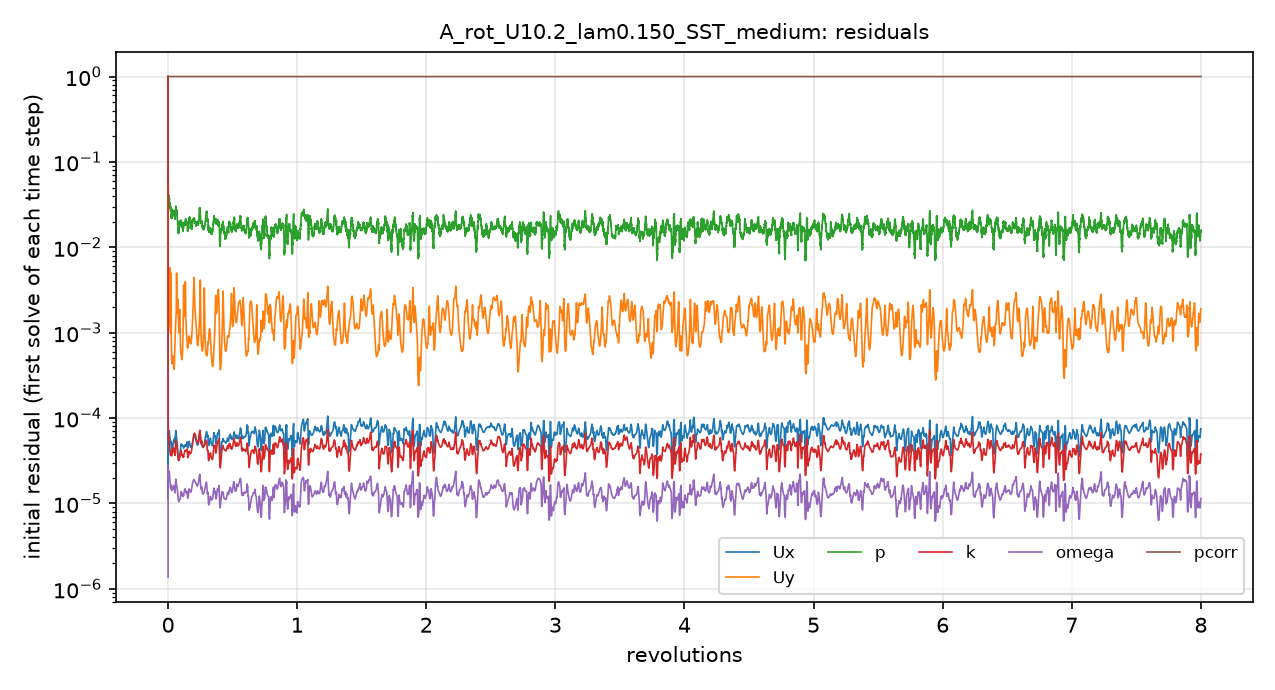

Values plotted in this chart, from the file beside it:
# first initial residual per time step; …
t_s, Ux_initial, Uy_initial, p_initial, k_initial, omega_initial, pcorr_initial
1.2000033e-06, 0.9996, 1, 1, 1, 1.3692925e-06, 1
3.858055e-05, 1.5325604e-05, 0.00144, 0.06813, 0.0001868, 8.0911015e-06, 1
0.0002072, 4.5998932e-05, 0.002755, 0.08861, 0.0001419, 2.7816394e-05, 1
0.0005835, 6.2886656e-05, 0.002201, 0.0573, 7.4718729e-05, 2.1862783e-05, 1
0.001015, 6.3476082e-05, 0.001781, 0.04426, 5.9789213e-05, 1.9101517e-05, 1
0.001583, 6.6225658e-05, 0.001544, 0.03717, 5.8057569e-05, 2.0413204e-05, 1
0.002248, 6.8939323e-05, 0.001268, 0.03766, 5.8516854e-05, 2.3033101e-05, 1
0.002919, 7.012871e-05, 0.001196, 0.03816, 5.4895482e-05, 2.3938089e-05, 1
0.003741, 7.1055819e-05, 0.001474, 0.03907, 5.1607589e-05, 2.3538277e-05, 1
0.004524, 6.7927094e-05, 0.001927, 0.03325, 4.7030656e-05, 2.1436105e-05, 1
0.005377, 6.1569713e-05, 0.003921, 0.03151, 4.2621162e-05, 1.959282e-05, 1
0.006213, 5.7421146e-05, 0.002448, 0.03147, 4.0042623e-05, 1.7820824e-05, 1
0.006956, 5.5348423e-05, 0.001325, 0.03088, 3.9092329e-05, 1.6648393e-05, 1
0.007765, 5.1373221e-05, 0.001016, 0.03037, 3.6988369e-05, 1.5223297e-05, 1
0.00847, 5.038622e-05, 0.001139, 0.02782, 3.7796376e-05, 1.5081503e-05, 1
0.00927, 5.1811342e-05, 0.002791, 0.02705, 4.0564132e-05, 1.5628231e-05, 1
0.01011, 5.0021349e-05, 0.001674, 0.02532, 4.0059706e-05, 1.5942742e-05, 1
0.01081, 4.4132744e-05, 0.0007855, 0.02256, 3.6812204e-05, 1.4563887e-05, 1
0.01153, 4.2236546e-05, 0.0005369, 0.02349, 3.6117074e-05, 1.4212371e-05, 1
0.01215, 4.1890362e-05, 0.0004559, 0.02446, 3.7510883e-05, 1.435561e-05, 1
0.01285, 4.2923362e-05, 0.0004326, 0.02662, 3.8704932e-05, 1.4565481e-05, 1
0.01356, 4.327933e-05, 0.0004472, 0.02773, 3.9490879e-05, 1.4750647e-05, 1
0.01419, 4.2843417e-05, 0.0004618, 0.02569, 3.8726762e-05, 1.446755e-05, 1
0.01487, 4.5123535e-05, 0.0005091, 0.02519, 3.9838759e-05, 1.4850069e-05, 1
0.01551, 4.7294962e-05, 0.0005355, 0.02622, 4.1613777e-05, 1.5225805e-05, 1
0.01624, 4.9615694e-05, 0.0005176, 0.02601, 4.3561663e-05, 1.5686715e-05, 1
0.017, 5.2147931e-05, 0.0004689, 0.02644, 4.4145237e-05, 1.5995656e-05, 1
0.01771, 5.3784424e-05, 0.0004246, 0.02618, 4.4136542e-05, 1.6153999e-05, 1
0.01852, 5.5345141e-05, 0.0003907, 0.02574, 4.3334125e-05, 1.5776848e-05, 1
0.01931, 5.5664603e-05, 0.0003733, 0.02555, 4.140952e-05, 1.492884e-05, 1
0.02001, 5.5904889e-05, 0.0003894, 0.02469, 4.0524582e-05, 1.4621289e-05, 1
0.02079, 5.6579719e-05, 0.0004537, 0.02439, 4.0580915e-05, 1.4828371e-05, 1
0.02151, 5.5423311e-05, 0.0005491, 0.02433, 3.9262355e-05, 1.4585409e-05, 1
0.02222, 5.1216449e-05, 0.0006639, 0.02227, 3.6430853e-05, 1.3356169e-05, 1
0.02293, 5.3183034e-05, 0.0008596, 0.02284, 3.8302542e-05, 1.3821253e-05, 1
0.02361, 5.844721e-05, 0.001064, 0.0251, 4.3356529e-05, 1.5453029e-05, 1
0.02447, 6.9351015e-05, 0.001298, 0.02902, 5.2835863e-05, 1.8673575e-05, 1
0.02531, 7.0715252e-05, 0.001429, 0.03058, 5.4387213e-05, 1.9193407e-05, 1
0.02619, 6.40657e-05, 0.001714, 0.02779, 5.0563771e-05, 1.7498974e-05, 1
0.02703, 6.0282808e-05, 0.003035, 0.02639, 4.8889614e-05, 1.6741311e-05, 1
0.02778, 5.8022107e-05, 0.004211, 0.0262, 4.7769556e-05, 1.6307217e-05, 1
0.02858, 5.5572413e-05, 0.002165, 0.02593, 4.6476487e-05, 1.5909409e-05, 1
0.02928, 5.1874303e-05, 0.001746, 0.02388, 4.4928182e-05, 1.5439779e-05, 1
0.03001, 4.7622234e-05, 0.001755, 0.02155, 4.2394747e-05, 1.4707824e-05, 1
0.03069, 4.3341075e-05, 0.002005, 0.02128, 3.971016e-05, 1.3909616e-05, 1
0.03126, 3.9878967e-05, 0.00231, 0.01855, 3.7641205e-05, 1.3134052e-05, 1
0.03185, 3.6825401e-05, 0.002453, 0.01824, 3.5573647e-05, 1.2334312e-05, 1
0.03236, 3.4720048e-05, 0.002277, 0.01633, 3.4201931e-05, 1.1741061e-05, 1
0.0329, 3.3388866e-05, 0.001857, 0.01646, 3.3288406e-05, 1.1226553e-05, 1
0.03342, 3.2480736e-05, 0.001442, 0.01509, 3.2636489e-05, 1.0854022e-05, 1
0.03389, 3.2169594e-05, 0.001182, 0.01507, 3.2279299e-05, 1.066452e-05, 1
0.0344, 3.1884343e-05, 0.00103, 0.01617, 3.2169906e-05, 1.0548303e-05, 1
0.03485, 3.1801013e-05, 0.001002, 0.0163, 3.2282005e-05, 1.0498532e-05, 1
0.03536, 3.2017842e-05, 0.001076, 0.01567, 3.2598787e-05, 1.058504e-05, 1
0.03588, 3.2450352e-05, 0.001263, 0.01873, 3.2966081e-05, 1.0752441e-05, 1
0.03635, 3.3038958e-05, 0.001515, 0.01901, 3.34323e-05, 1.09096e-05, 1
0.03689, 3.3887885e-05, 0.001794, 0.01816, 3.4100809e-05, 1.1038332e-05, 1
0.03739, 3.4860619e-05, 0.001871, 0.01996, 3.466599e-05, 1.1073425e-05, 1
0.03795, 3.5933544e-05, 0.001654, 0.01977, 3.534528e-05, 1.1119528e-05, 1
... 4,941 more rows
